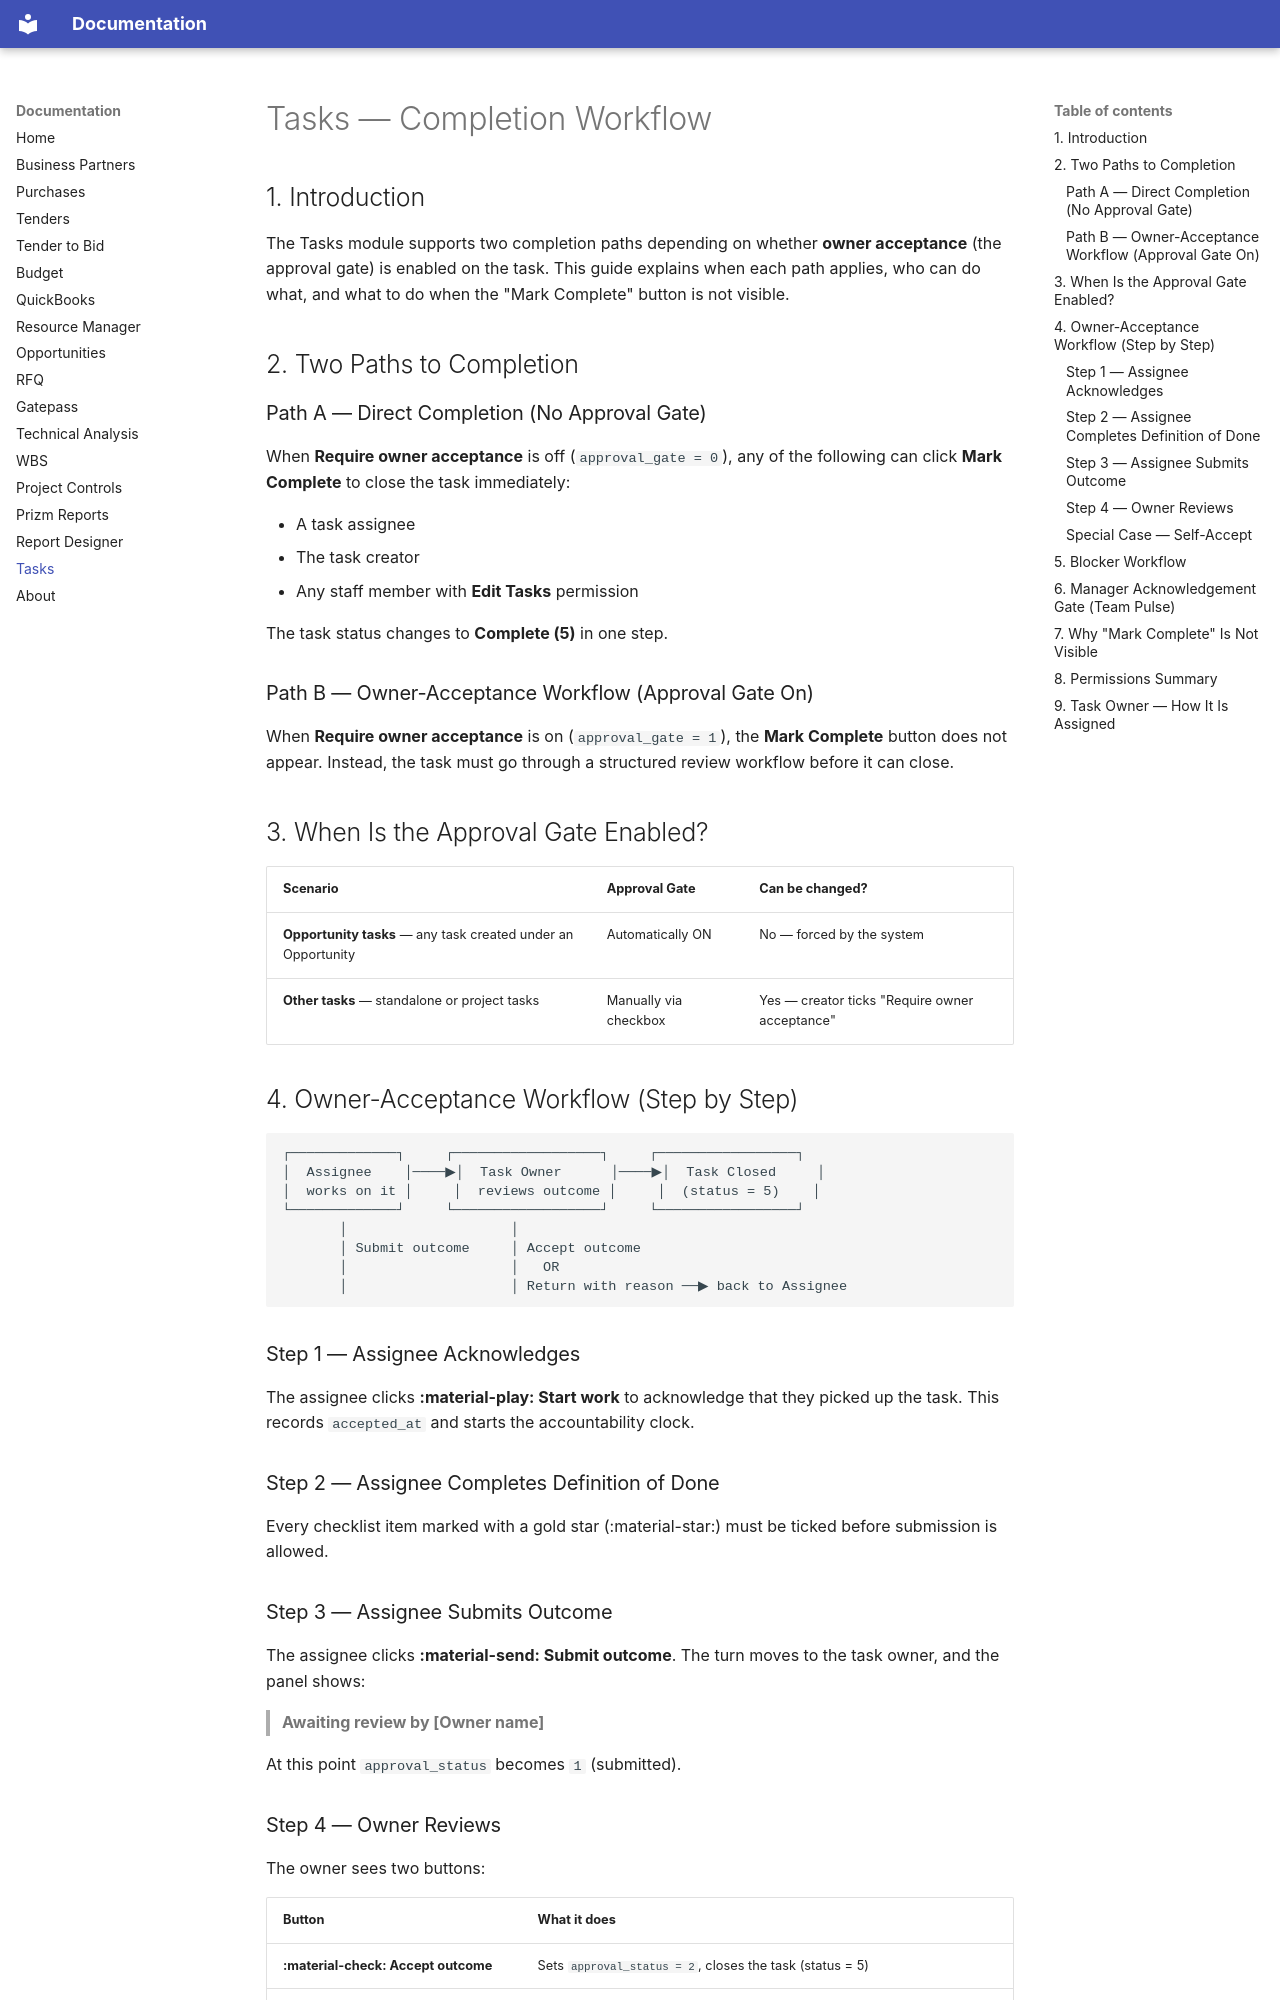

repository: Prizm-Energy/prizm_ms_docs · page: tasks/index.html · generator: mkdocs

# Tasks — Completion Workflow

## 1. Introduction

The Tasks module supports two completion paths depending on whether **owner acceptance** (the approval gate) is enabled on the task. This guide explains when each path applies, who can do what, and what to do when the "Mark Complete" button is not visible.

## 2. Two Paths to Completion

### Path A — Direct Completion (No Approval Gate)

When **Require owner acceptance** is off (`approval_gate = 0`), any of the following can click **Mark Complete** to close the task immediately:

- A task assignee
- The task creator
- Any staff member with **Edit Tasks** permission

The task status changes to **Complete (5)** in one step.

### Path B — Owner-Acceptance Workflow (Approval Gate On)

When **Require owner acceptance** is on (`approval_gate = 1`), the **Mark Complete** button does not appear. Instead, the task must go through a structured review workflow before it can close.

## 3. When Is the Approval Gate Enabled?

| Scenario | Approval Gate | Can be changed? |
|----------|--------------|-----------------|
| **Opportunity tasks** — any task created under an Opportunity | Automatically ON | No — forced by the system |
| **Other tasks** — standalone or project tasks | Manually via checkbox | Yes — creator ticks "Require owner acceptance" |

## 4. Owner-Acceptance Workflow (Step by Step)

```
┌─────────────┐     ┌──────────────────┐     ┌─────────────────┐
│  Assignee    │────▶│  Task Owner      │────▶│  Task Closed     │
│  works on it │     │  reviews outcome │     │  (status = 5)    │
└─────────────┘     └──────────────────┘     └─────────────────┘
       │                    │
       │ Submit outcome     │ Accept outcome
       │                    │   OR
       │                    │ Return with reason ──▶ back to Assignee
```

### Step 1 — Assignee Acknowledges

The assignee clicks **:material-play: Start work** to acknowledge that they picked up the task. This records `accepted_at` and starts the accountability clock.

### Step 2 — Assignee Completes Definition of Done

Every checklist item marked with a gold star (:material-star:) must be ticked before submission is allowed.

### Step 3 — Assignee Submits Outcome

The assignee clicks **:material-send: Submit outcome**. The turn moves to the task owner, and the panel shows:

> **Awaiting review by [Owner name]**

At this point `approval_status` becomes `1` (submitted).

### Step 4 — Owner Reviews

The owner sees two buttons:

| Button | What it does |
|--------|-------------|
| **:material-check: Accept outcome** | Sets `approval_status = 2`, closes the task (status = 5) |
| **:material-undo: Return with reason** | Sends it back to the assignee with a correction note; `approval_status = 3` |
